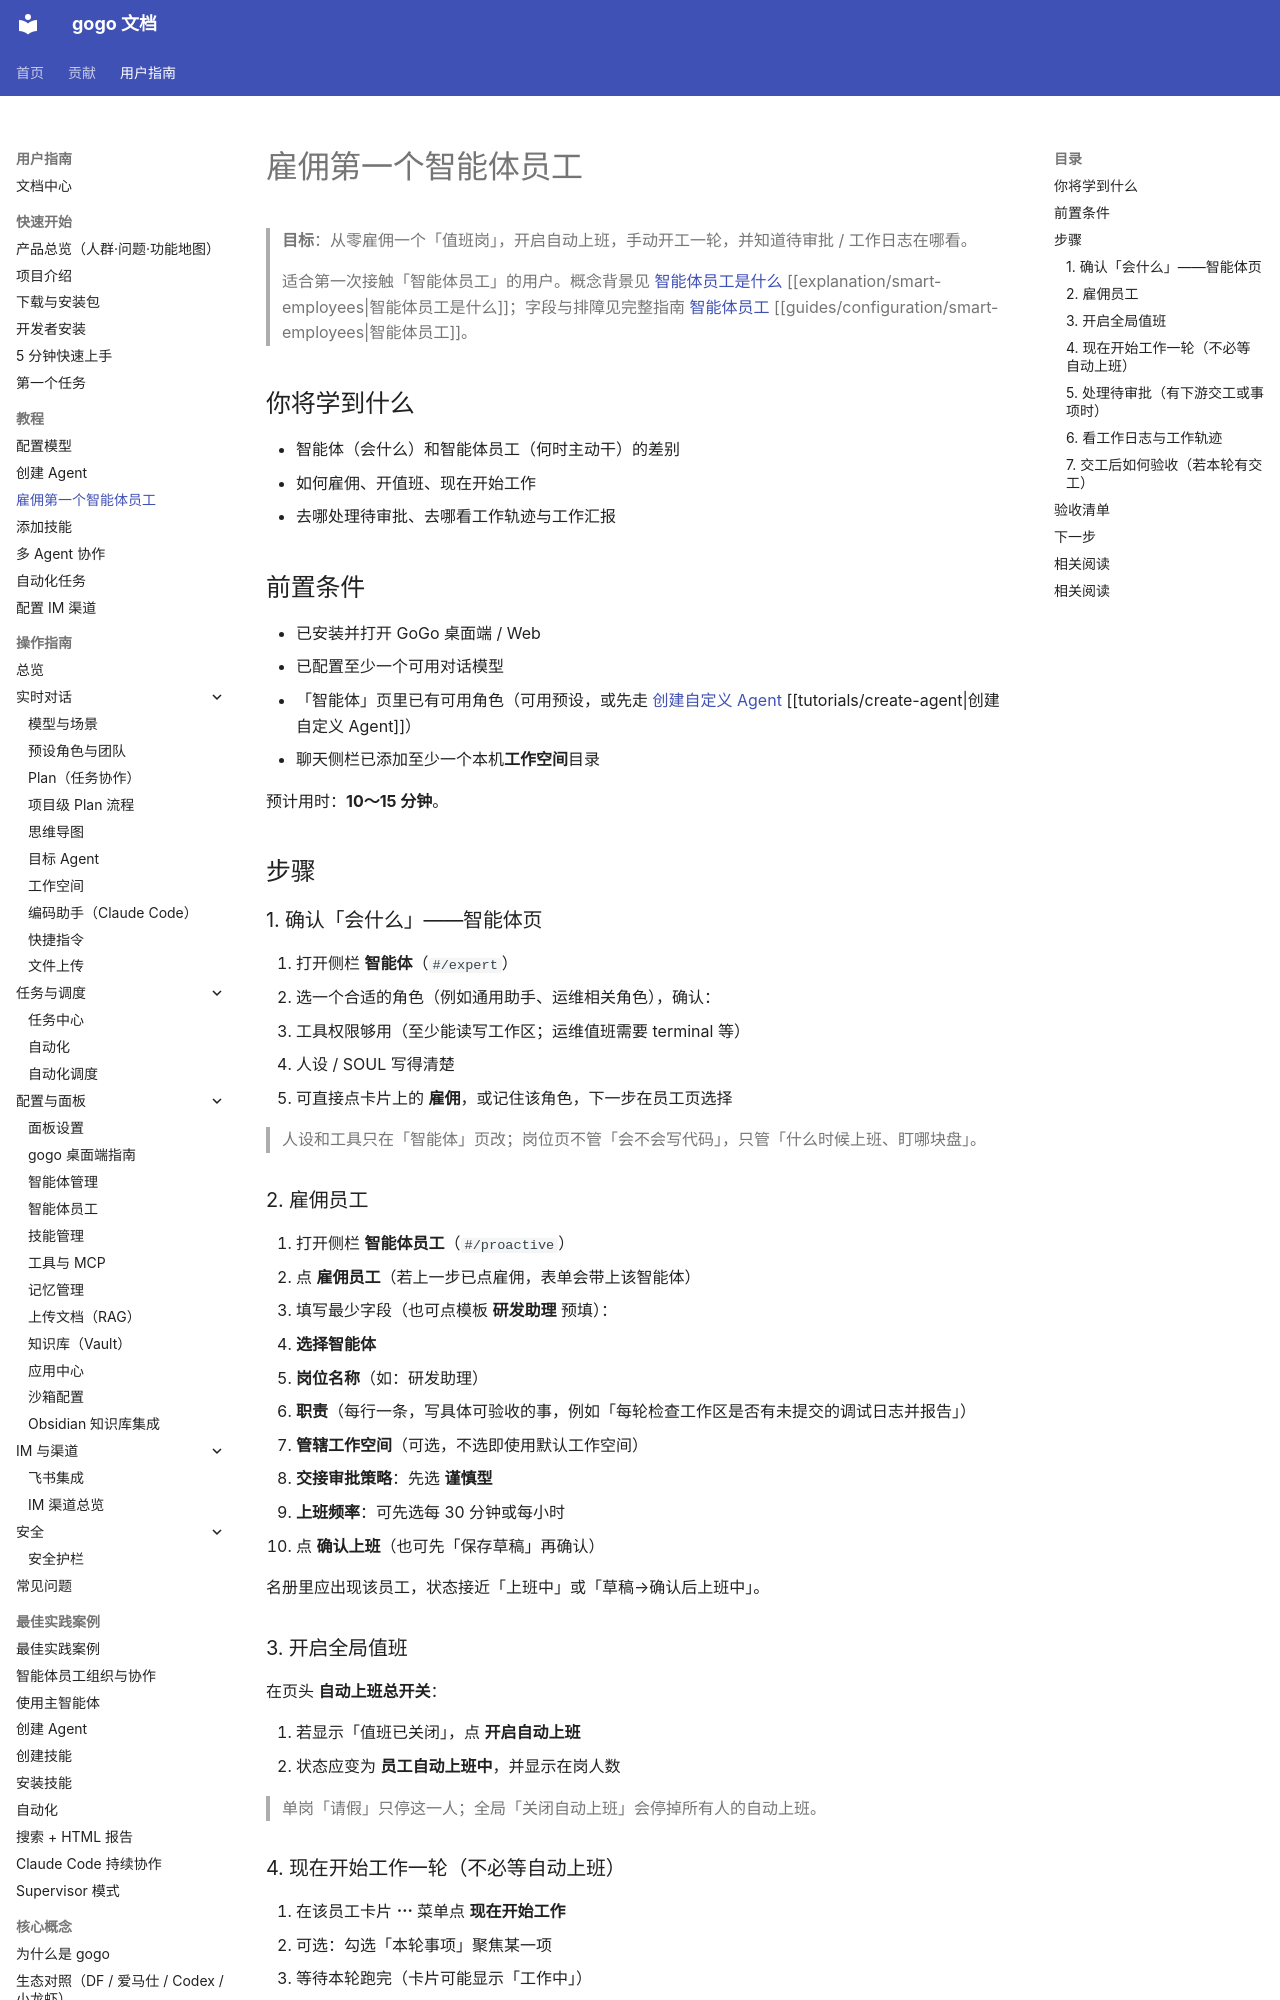

repository: CharonZou/gogo · page: user/tutorials/hire-first-smart-employee/index.html · generator: mkdocs

# 雇佣第一个智能体员工

> **目标**：从零雇佣一个「值班岗」，开启自动上班，手动开工一轮，并知道待审批 / 工作日志在哪看。
>
> 适合第一次接触「智能体员工」的用户。概念背景见 [智能体员工是什么](../explanation/smart-employees.md) [[explanation/smart-employees|智能体员工是什么]]；字段与排障见完整指南 [智能体员工](../guides/configuration/smart-employees.md) [[guides/configuration/smart-employees|智能体员工]]。

## 你将学到什么

- 智能体（会什么）和智能体员工（何时主动干）的差别
- 如何雇佣、开值班、现在开始工作
- 去哪处理待审批、去哪看工作轨迹与工作汇报

## 前置条件

- 已安装并打开 GoGo 桌面端 / Web
- 已配置至少一个可用对话模型
- 「智能体」页里已有可用角色（可用预设，或先走 [创建自定义 Agent](create-agent.md) [[tutorials/create-agent|创建自定义 Agent]]）
- 聊天侧栏已添加至少一个本机**工作空间**目录

预计用时：**10～15 分钟**。

## 步骤

### 1. 确认「会什么」——智能体页

1. 打开侧栏 **智能体**（`#/expert`）
2. 选一个合适的角色（例如通用助手、运维相关角色），确认：
   - 工具权限够用（至少能读写工作区；运维值班需要 terminal 等）
   - 人设 / SOUL 写得清楚
3. 可直接点卡片上的 **雇佣**，或记住该角色，下一步在员工页选择

> 人设和工具只在「智能体」页改；岗位页不管「会不会写代码」，只管「什么时候上班、盯哪块盘」。

### 2. 雇佣员工

1. 打开侧栏 **智能体员工**（`#/proactive`）
2. 点 **雇佣员工**（若上一步已点雇佣，表单会带上该智能体）
3. 填写最少字段（也可点模板 **研发助理** 预填）：
   - **选择智能体**
   - **岗位名称**（如：研发助理）
   - **职责**（每行一条，写具体可验收的事，例如「每轮检查工作区是否有未提交的调试日志并报告」）
   - **管辖工作空间**（可选，不选即使用默认工作空间）
   - **交接审批策略**：先选 **谨慎型**
   - **上班频率**：可先选每 30 分钟或每小时
4. 点 **确认上班**（也可先「保存草稿」再确认）

名册里应出现该员工，状态接近「上班中」或「草稿→确认后上班中」。

### 3. 开启全局值班

在页头 **自动上班总开关**：

1. 若显示「值班已关闭」，点 **开启自动上班**
2. 状态应变为 **员工自动上班中**，并显示在岗人数

> 单岗「请假」只停这一人；全局「关闭自动上班」会停掉所有人的自动上班。

### 4. 现在开始工作一轮（不必等自动上班）

1. 在该员工卡片 **⋯** 菜单点 **现在开始工作**
2. 可选：勾选「本轮事项」聚焦某一项
3. 等待本轮跑完（卡片可能显示「工作中」）

同时可打开 **小V** → **对话** → 点选该员工，边看汇报边等。

### 5. 处理待审批（有下游交工或事项时）

新任务默认会直接开跑；待审批更常见于：

- **交接审批** → 点 **同意派发**（上游已交工、等放行叫醒下级）  
- 少数 **事项同意** → 点 **同意**

步骤：

1. 切到 **待审批** Tab  
2. 看芯片：有「交接审批」用 **同意派发**，否则用 **同意**  
3. 不合适则 **驳回**（填原因）；快捷键 `Y` / `N` / `J`

单岗试用若本轮没有下游、也没有事项，待审批可能是空的——属正常。
